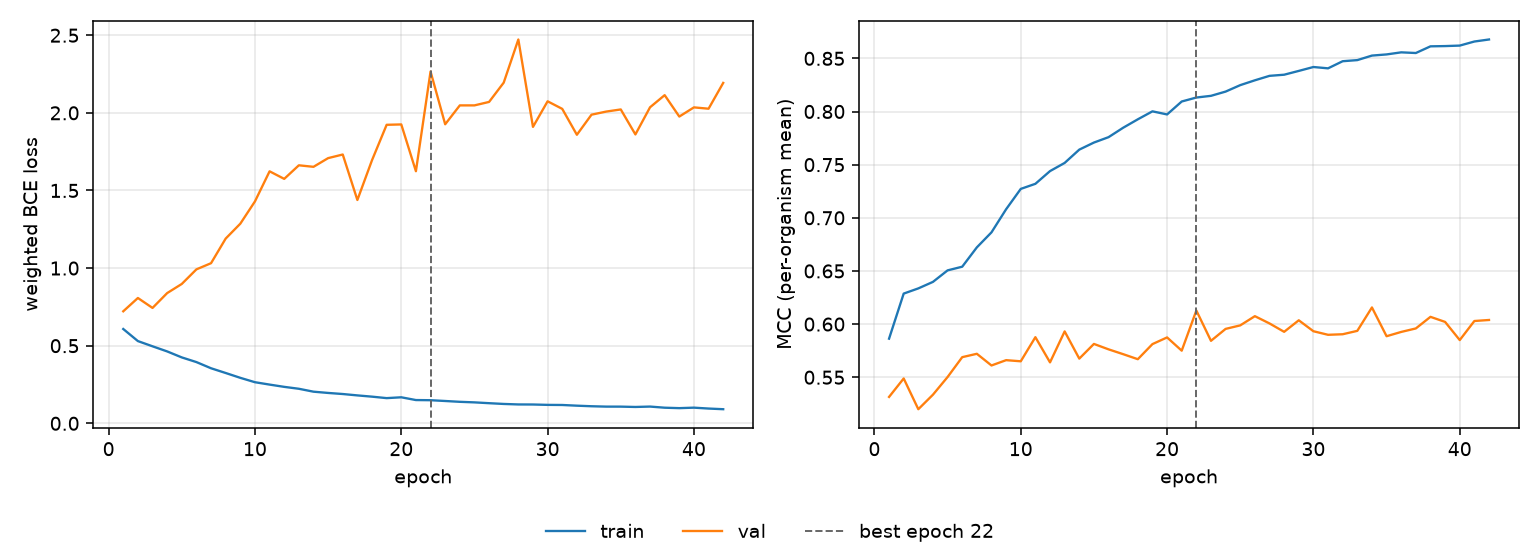

The data file committed next to this chart (first rows):
epoch, tr_loss, vl_loss, tr_mcc, vl_mcc, is_best
1, 0.6076, 0.7216, 0.5863, 0.5315, False
2, 0.5297, 0.8073, 0.6287, 0.5488, False
3, 0.4961, 0.7433, 0.6336, 0.5199, False
4, 0.4632, 0.8389, 0.6397, 0.5336, False
5, 0.4245, 0.8978, 0.6505, 0.5502, False
6, 0.3944, 0.9918, 0.654, 0.5689, False
7, 0.3546, 1.032, 0.6722, 0.5721, False
8, 0.3241, 1.19, 0.6863, 0.5611, False
9, 0.293, 1.286, 0.7081, 0.5661, False
10, 0.2647, 1.429, 0.7272, 0.565, False
11, 0.2494, 1.623, 0.732, 0.5877, False
12, 0.2348, 1.575, 0.7439, 0.564, False
13, 0.2225, 1.662, 0.7516, 0.5931, False
14, 0.2038, 1.652, 0.7641, 0.5675, False
15, 0.1957, 1.708, 0.7708, 0.5813, False
16, 0.1887, 1.732, 0.7759, 0.5762, False
17, 0.1798, 1.439, 0.7847, 0.5717, False
18, 0.1717, 1.695, 0.7927, 0.567, False
19, 0.1623, 1.923, 0.8002, 0.5812, False
20, 0.1676, 1.925, 0.7972, 0.5875, False
21, 0.1498, 1.624, 0.8094, 0.575, False
22, 0.1488, 2.266, 0.8131, 0.6128, True
23, 0.1438, 1.926, 0.8147, 0.5843, False
24, 0.1385, 2.048, 0.8187, 0.5955, False
25, 0.1349, 2.048, 0.8248, 0.5988, False
26, 0.1296, 2.07, 0.8294, 0.6074, False
27, 0.1247, 2.195, 0.8335, 0.6006, False
28, 0.1215, 2.473, 0.8346, 0.5927, False
29, 0.1212, 1.91, 0.8382, 0.6036, False
30, 0.1188, 2.074, 0.8419, 0.5933, False
31, 0.1181, 2.026, 0.8406, 0.5899, False
32, 0.1136, 1.859, 0.8473, 0.5904, False
33, 0.1099, 1.988, 0.8484, 0.5936, False
34, 0.1075, 2.008, 0.8526, 0.6157, False
35, 0.1074, 2.022, 0.8537, 0.5886, False
36, 0.1053, 1.861, 0.8557, 0.5926, False
37, 0.1078, 2.036, 0.855, 0.5959, False
38, 0.1006, 2.114, 0.8613, 0.6068, False
39, 0.09773, 1.976, 0.8615, 0.602, False
40, 0.1008, 2.035, 0.862, 0.585, False
41, 0.0951, 2.027, 0.8658, 0.6029, False
42, 0.09086, 2.193, 0.8678, 0.6039, False
